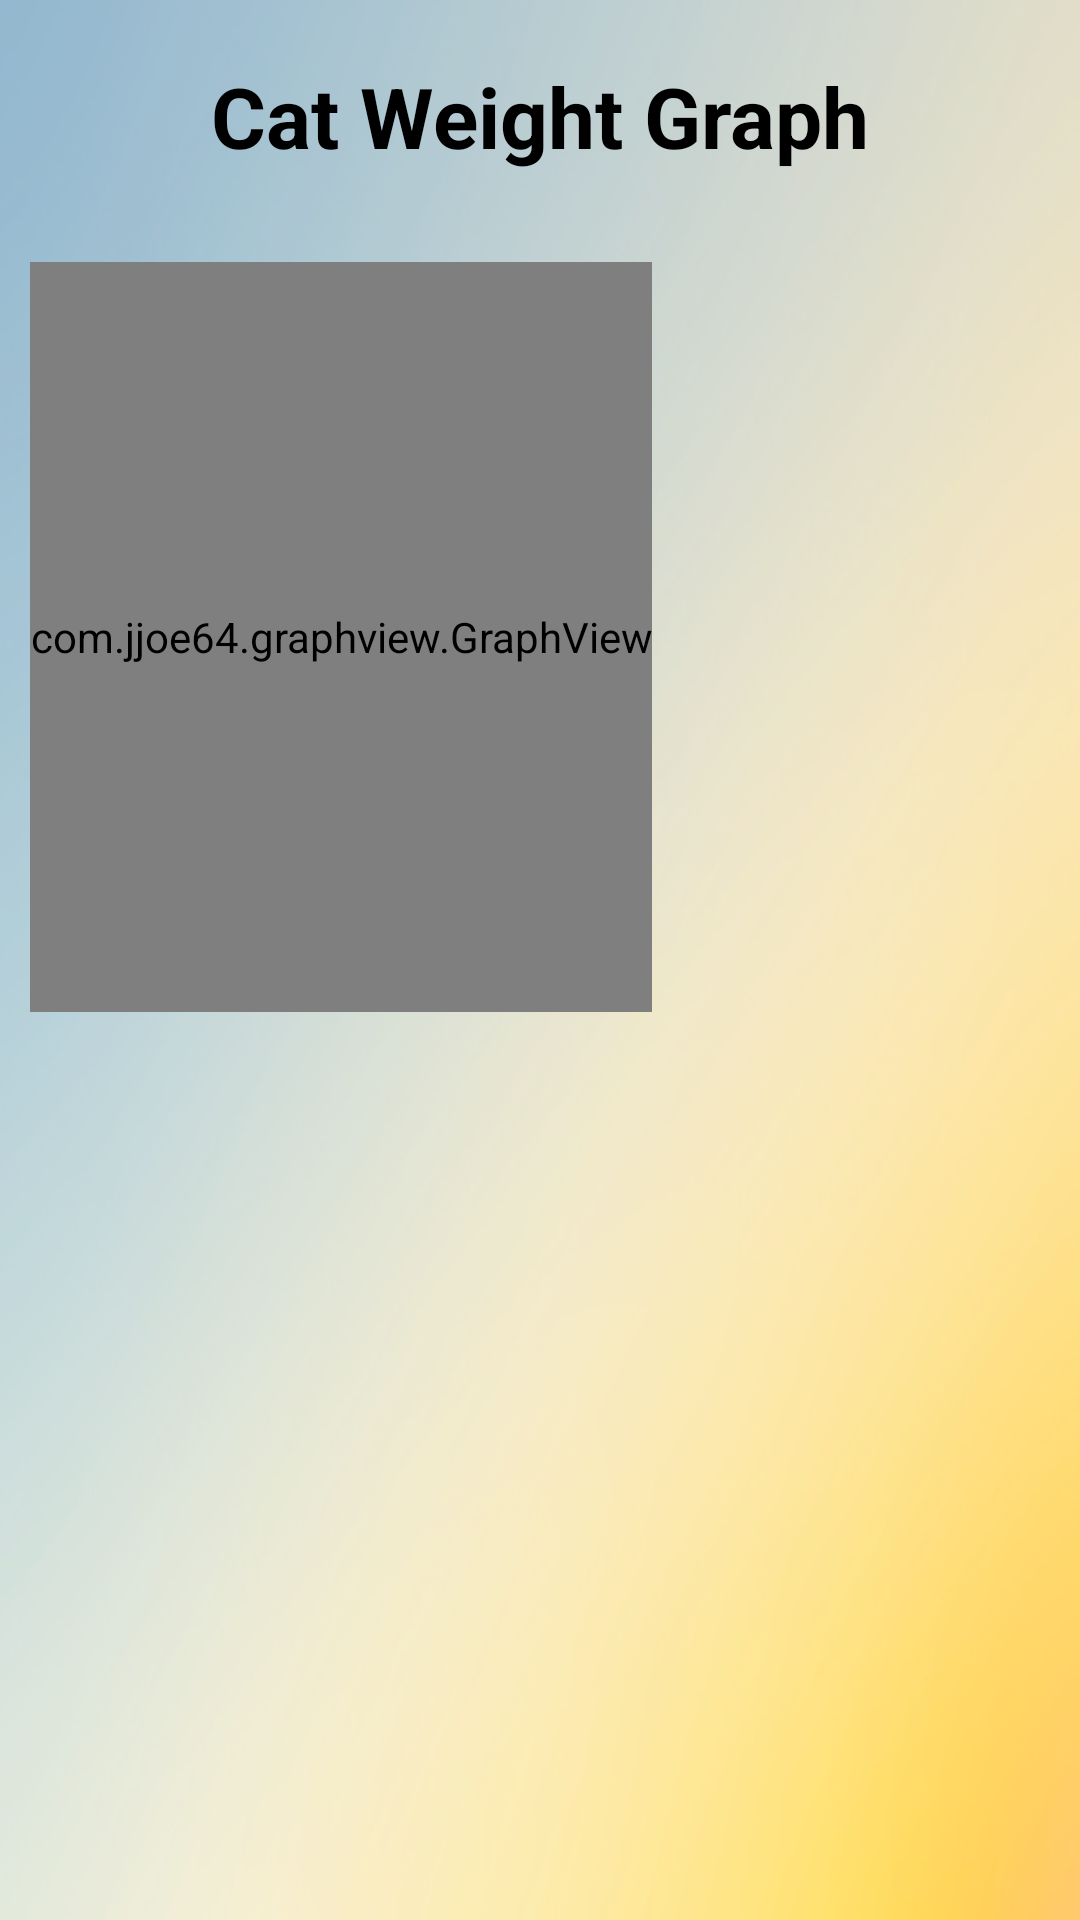

Android layout source for this screen:
<!-- AndroidManifest.xml: activity theme AppTheme.NoActionBar -->
<!-- res/layout/activity_graph.xml -->
<LinearLayout xmlns:android="http://schemas.android.com/apk/res/android"
    android:orientation="vertical"
    android:layout_width="fill_parent"
    android:layout_height="fill_parent"
    android:background="@drawable/gradient8">
    <LinearLayout
        android:orientation="vertical"
        android:layout_width="match_parent"
        android:layout_height="wrap_content"
        android:gravity="center_vertical"
        android:paddingBottom="10dp">
        <TextView
            android:id="@+id/graphtitle"
            android:layout_width="match_parent"
            android:layout_height="wrap_content"
            android:text="Cat Weight Graph"
            android:textColor="#000000"
            android:textSize="28dp"
            android:textStyle="bold"
            android:layout_marginBottom="30dp"
            android:layout_marginTop="20dp"
            android:gravity="center_horizontal"/>
        <com.jjoe64.graphview.GraphView
            android:layout_marginLeft="10dp"
            android:layout_marginRight="10dp"
            android:layout_width="wrap_content"
            android:layout_height="250dp"
            android:id="@+id/weight_graph" />
    </LinearLayout>
</LinearLayout>
<!-- resources referenced by this layout -->
<resources>
  <!-- drawable gradient8: png bitmap (drawable, 268987 bytes) -->
  <style name="AppTheme.NoActionBar">
          <item name="windowActionBar">false</item>
          <item name="windowNoTitle">true</item>
      </style>
</resources>
